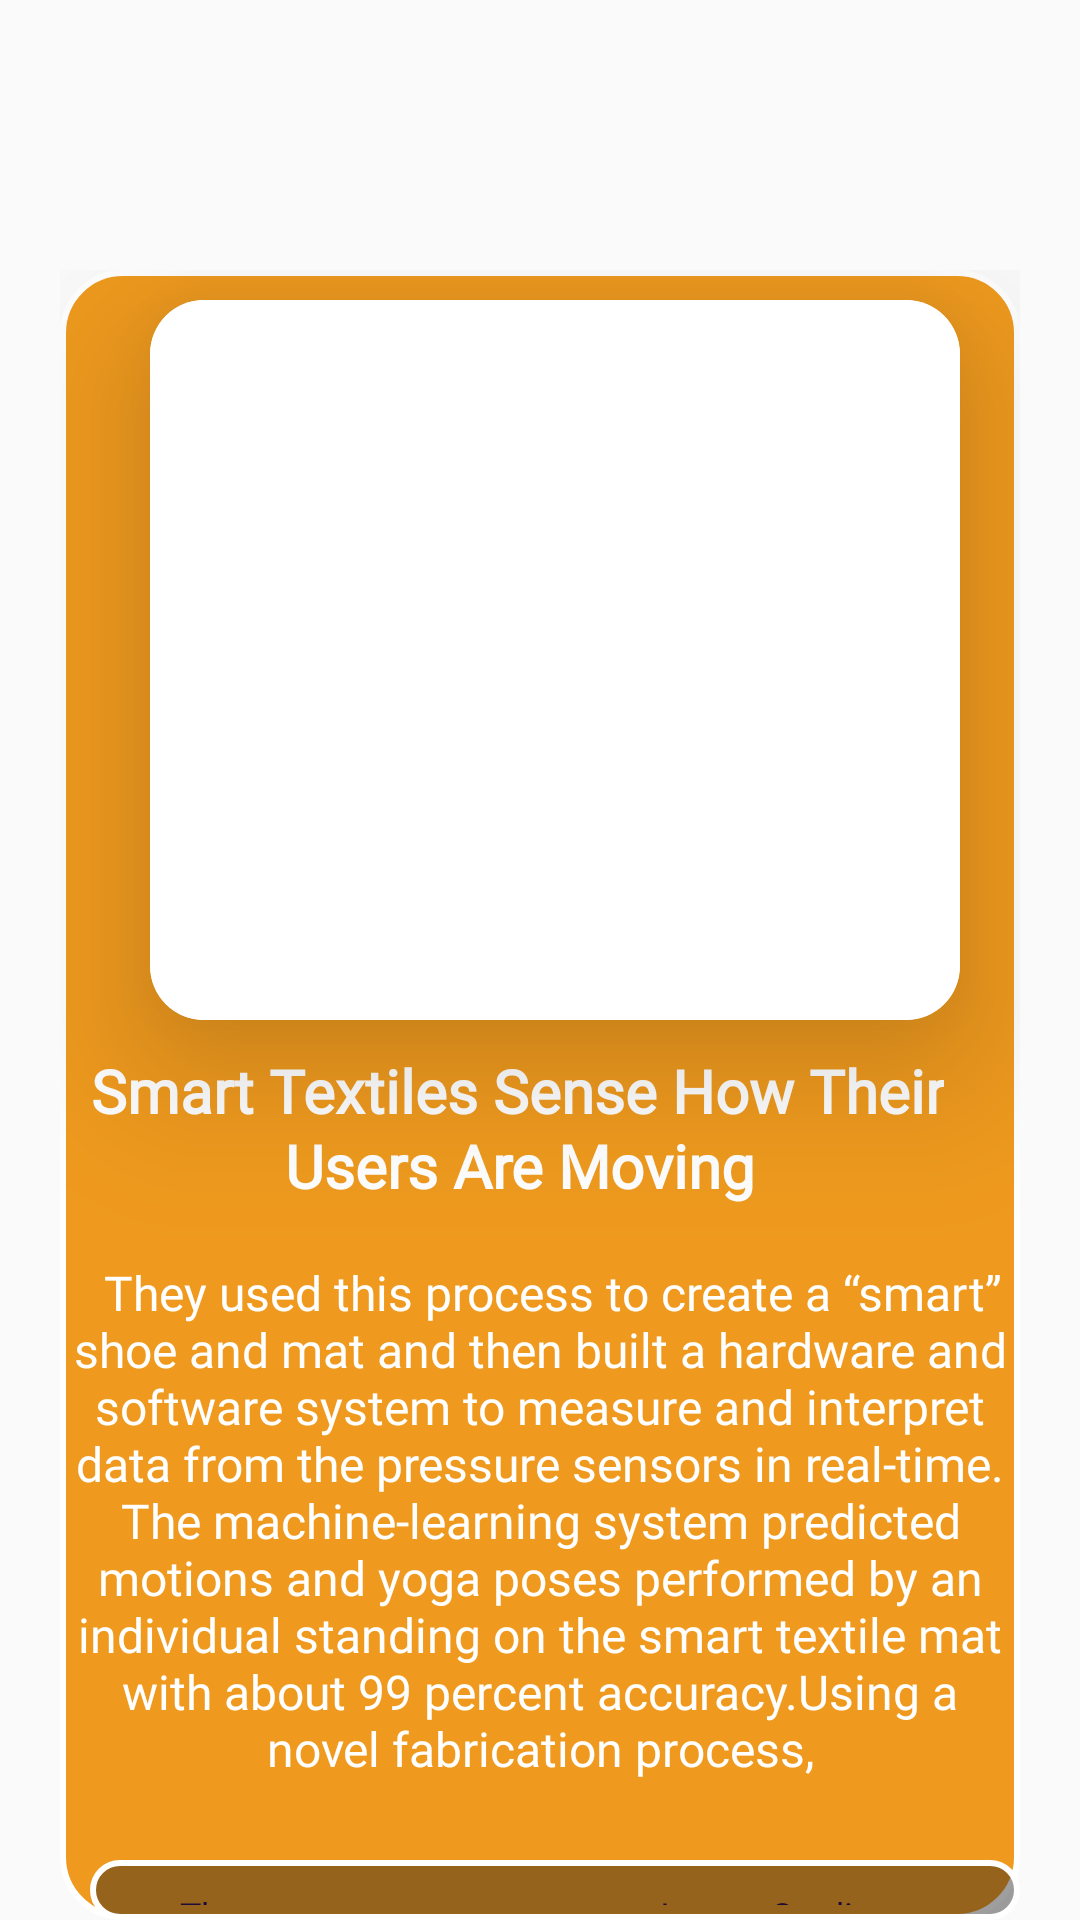

Produce the Android XML layout that renders to this screen, including the resource entries it uses.
<!-- AndroidManifest.xml: application theme Theme.OSMO -->
<!-- res/layout/first_intro.xml -->
<?xml version="1.0" encoding="utf-8"?>
<RelativeLayout xmlns:android="http://schemas.android.com/apk/res/android"
    xmlns:app="http://schemas.android.com/apk/res-auto"
    xmlns:tools="http://schemas.android.com/tools"
    android:layout_width="match_parent"
    android:layout_height="match_parent"

    >



    <RelativeLayout
        android:layout_width="330dp"
        android:id="@+id/viewPager"
        android:layout_height="600dp"
        android:layout_marginStart="20dp"
        android:layout_marginEnd="20dp"
        android:layout_marginTop="90dp"
        android:background="@drawable/mainborder">
        <androidx.cardview.widget.CardView
            android:layout_width="270dp"
            android:layout_height="240dp"
            app:cardCornerRadius="18dp"
            android:layout_marginTop="10dp"
            android:layout_marginStart="30dp"
            android:elevation="50dp"
            app:cardElevation="30dp">

            <ImageView
                android:id="@+id/roundedImageView"
                android:layout_width="match_parent"
                android:layout_height="match_parent"
                android:src="@drawable/image"
                android:background="@color/white"
                android:scaleType="centerCrop"
                />
        </androidx.cardview.widget.CardView>

        <TextView
            android:layout_width="wrap_content"
            android:layout_height="wrap_content"
            android:layout_marginStart="10dp"
            android:layout_marginTop="260dp"
            android:fontFamily="@font/andika_new_basic_bold"
            android:text="Smart Textiles Sense How Their"
            android:textAlignment="center"
            android:textColor="@color/white"
            android:textSize="20dp"
            android:textStyle="bold">

        </TextView>

        <TextView
            android:layout_width="wrap_content"
            android:layout_height="wrap_content"
            android:text="Users Are Moving"
            android:textColor="@color/white"
            android:layout_marginTop="285dp"
            android:fontFamily="@font/andika_new_basic_bold"
            android:textSize="20dp"
            android:layout_marginStart="75dp"
            android:textStyle="bold"
            android:textAlignment="center">

        </TextView>
        <TextView
            android:layout_width="wrap_content"
            android:layout_height="wrap_content"
            android:text="  They used this process to create a “smart” shoe and mat and then built a hardware and software system to measure and interpret data from the pressure sensors in real-time. The machine-learning system predicted motions and yoga poses performed by an individual standing on the smart textile mat with about 99 percent accuracy.Using a novel fabrication process,"
            android:textColor="@color/white"
            android:textSize="16dp"
            android:fontFamily="@font/acme"
            android:textAlignment="center"
            android:layout_marginTop="330dp">

        </TextView>
        <RelativeLayout
            android:layout_width="330dp"
            android:layout_height="wrap_content"
            android:paddingBottom="5dp"
            android:layout_marginTop="530dp"
            android:layout_marginStart="10dp"
            android:background="@drawable/round">
            <TextView
                android:layout_width="wrap_content"
                android:layout_height="wrap_content"
                android:text="Theme"
                android:textSize="12dp"
                android:layout_marginTop="10dp"
                android:fontFamily="@font/acme"
                android:layout_marginStart="30dp"
                android:textColor="#1C0B39">

            </TextView>
            <TextView
                android:layout_width="wrap_content"
                android:layout_height="wrap_content"
                android:text="Beyond Earth"
                android:textSize="12dp"
                android:layout_marginTop="30dp"
                android:fontFamily="@font/acme"
                android:layout_marginStart="20dp"
                android:textColor="@color/white">

            </TextView>
            <TextView
                android:layout_width="wrap_content"
                android:layout_height="wrap_content"
                android:text="Image Credits"
                android:textSize="12dp"
                android:layout_marginTop="10dp"
                android:fontFamily="@font/acme"
                android:layout_marginStart="190dp"
                android:textColor="#1C0B39">

            </TextView>
            <TextView
                android:layout_width="wrap_content"
                android:layout_height="wrap_content"
                android:text="Lorem Ipsum"
                android:textSize="12dp"
                android:layout_marginTop="30dp"
                android:fontFamily="@font/acme"
                android:layout_marginStart="190dp"
                android:textColor="@color/white">

            </TextView>

        </RelativeLayout>




    </RelativeLayout>




</RelativeLayout>
<!-- resources referenced by this layout -->
<resources>
  <color name="white">#FFFFFFFF</color>
  <!-- drawable mainborder (drawable) -->
  <?xml version="1.0" encoding="utf-8"?>
  <shape xmlns:android="http://schemas.android.com/apk/res/android">
  
      <stroke android:color="@color/white" android:width="2dp"/>
      <solid android:color="#EF9A1E">
  
      </solid>
      <corners android:radius="20dp" />
  </shape>
  <!-- drawable round (drawable) -->
  <shape xmlns:android="http://schemas.android.com/apk/res/android"
      android:shape="rectangle" >
      
      <stroke android:width="2dp"
          android:color="@color/white"/>
      <solid android:color="#6A171616">
  
      </solid>
  
      
      <corners android:radius="30dp" />
  
  
  </shape>
  <style name="Theme.OSMO" parent="Theme.AppCompat.Light.NoActionBar">
          
          <item name="colorPrimary">@color/purple_500</item>
          <item name="colorPrimaryVariant">@color/purple_700</item>
          <item name="colorOnPrimary">@color/white</item>
          
          <item name="colorSecondary">@color/teal_200</item>
          <item name="colorSecondaryVariant">@color/teal_700</item>
          <item name="colorOnSecondary">@color/black</item>
          
          <item name="android:statusBarColor">?attr/colorPrimaryVariant</item>
          
      </style>
  <color name="purple_500">#FF6200EE</color>
  <color name="purple_700">#FF3700B3</color>
  <color name="teal_200">#FF03DAC5</color>
  <color name="teal_700">#FF018786</color>
  <color name="black">#FF000000</color>
</resources>
